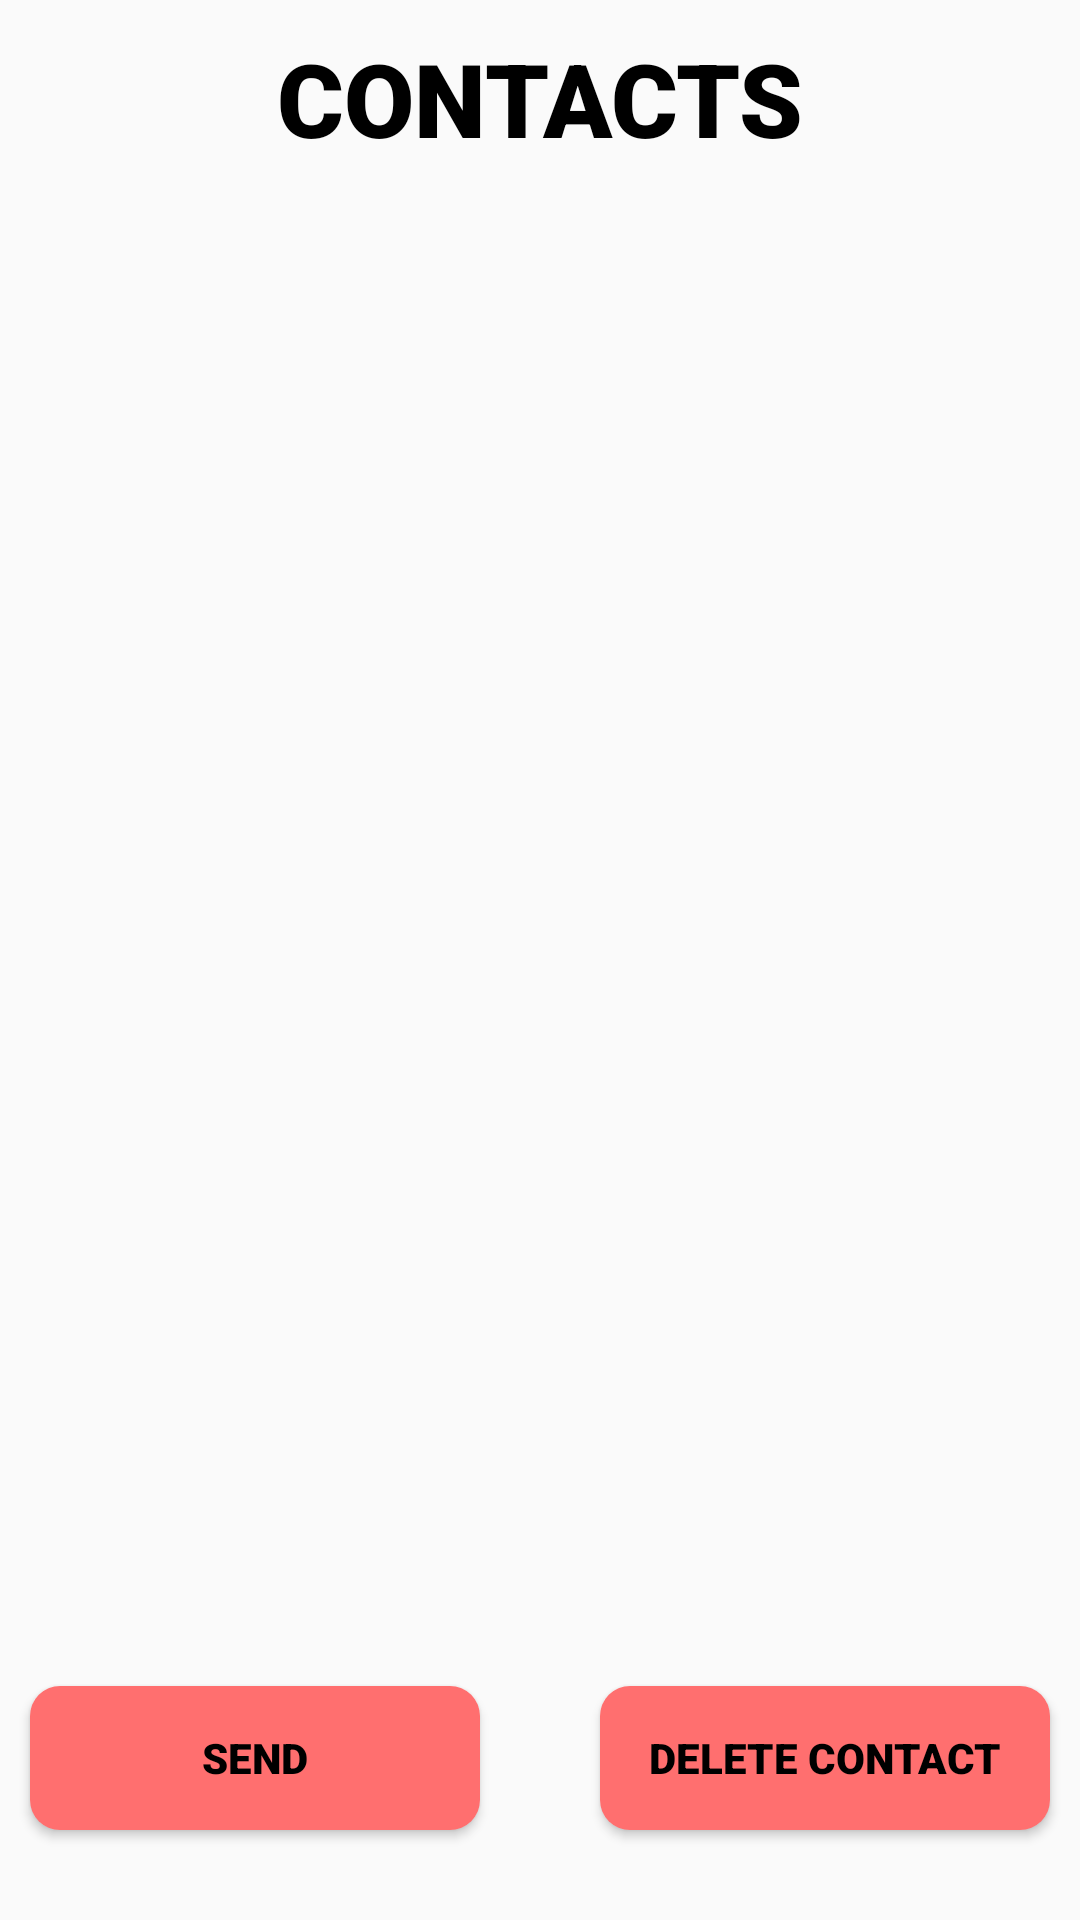

Produce the Android XML layout that renders to this screen, including the resource entries it uses.
<!-- AndroidManifest.xml: application theme Theme.Listview_prova -->
<!-- res/layout/fragment_home.xml -->
<?xml version="1.0" encoding="utf-8"?>
<FrameLayout xmlns:android="http://schemas.android.com/apk/res/android"
    xmlns:tools="http://schemas.android.com/tools"
    android:layout_width="match_parent"
    android:layout_height="match_parent"
    tools:context=".Home">

    <ListView
        android:id="@+id/list_view"
        android:layout_width="match_parent"
        android:layout_height="match_parent"
        android:layout_marginLeft="0dp"
        android:layout_marginTop="70dp"
        android:layout_marginRight="0dp"
        android:layout_marginBottom="100dp"
        android:choiceMode="multipleChoice" />

    <TextView
        android:id="@+id/textView2"
        android:layout_width="match_parent"
        android:layout_height="wrap_content"
        android:layout_marginLeft="0dp"
        android:layout_marginTop="10dp"
        android:layout_marginRight="0dp"
        android:fontFamily="sans-serif-black"
        android:shadowColor="#D8D8D8"
        android:text="CONTACTS"
        android:textAlignment="center"
        android:textColor="#000000"
        android:textSize="34sp" />

    <Button
        android:id="@+id/button2"
        android:layout_width="match_parent"
        android:layout_height="wrap_content"
        android:layout_gravity="bottom"
        android:layout_marginLeft="10dp"
        android:layout_marginRight="200dp"
        android:layout_marginBottom="30dp"
        android:background="@drawable/btn2"
        android:elevation="20dp"
        android:fontFamily="sans-serif-black"
        android:padding="10dp"
        android:shadowColor="#000000"
        android:text="SEND"
        android:textColor="#000000" />

    <Button
        android:id="@+id/buttonDelateContact"
        android:layout_width="match_parent"
        android:layout_height="wrap_content"
        android:layout_gravity="bottom"
        android:layout_marginLeft="200dp"
        android:layout_marginRight="10dp"
        android:layout_marginBottom="30dp"
        android:background="@drawable/btn2"
        android:elevation="20dp"
        android:fontFamily="sans-serif-black"
        android:padding="10dp"
        android:text="Delete contact"
        android:textColor="#000000" />

</FrameLayout>
    
<!-- resources referenced by this layout -->
<resources>
  <!-- drawable btn2 (drawable) -->
  <?xml version="1.0" encoding="utf-8"?>
  <ripple android:color="#FF9898" xmlns:android="http://schemas.android.com/apk/res/android" >
  <item>
      <shape android:shape="rectangle" xmlns:android="http://schemas.android.com/apk/res/android">
          <solid android:color="#FF6F6F"/>
          <corners android:bottomRightRadius="10dp" android:topLeftRadius="10dp" android:bottomLeftRadius="10dp" android:topRightRadius="10dp"/>
      </shape>
  </item>
  </ripple>
  <style name="Theme.Listview_prova" parent="Base.Theme.Listview_prova" />
  <style name="Base.Theme.Listview_prova" parent="Theme.AppCompat.Light.NoActionBar">
          
          
          <item name="android:forceDarkAllowed" tools:targetApi="q">false</item>
      </style>
</resources>
